Run: headless pygame with SDL's dummy video driver; simulated clock (each Clock.tick advances the game by its frame time, no real sleeping); random seed 0; keys injected as events and as key.get_pressed() state; no mouse input.
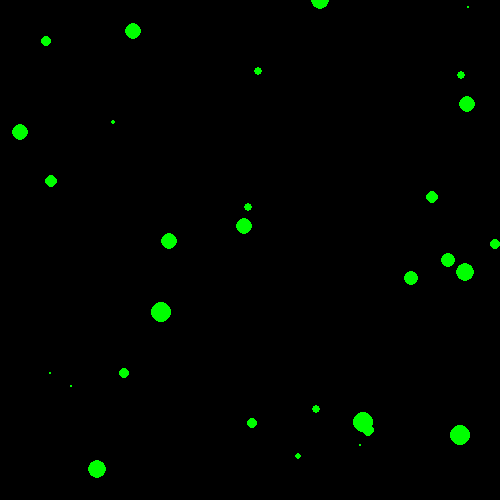
Frame 1 of 4 · flips 1–60 · no input
Frame 2 of 4 · flips 61–180 · tapped SPACE, RETURN · held RIGHT (→), D · screen unchanged from frame 1, image omitted
Frame 3 of 4 · flips 181–300 · held DOWN (↓), S · screen unchanged from frame 2, image omitted
Frame 4 of 4 · flips 301–420 · held LEFT (←), A, UP (↑), W · screen unchanged from frame 3, image omitted

The pygame program that drew these frames:

import random

import pygame

clock = pygame.time.Clock()

pygame.init()
pygame.display.set_caption("PyGame start project")
screen = pygame.display.set_mode((500, 500))

class Particle:
    def __init__(self, x, y, radius):
        self.x = x
        self.y = y
        self.radius = radius

    def draw(self, surface: pygame.Surface):
        pygame.draw.circle(surface, color=(0,255,0), center=(self.x, self.y), radius=self.radius)

particles = [Particle(
    x=random.randint(0, 500-1),
    y=random.randint(0, 500-1),
    radius=random.randint(0, 10),
) for i in range(30)
]

is_running = True
while is_running:

    # process all input events (keys, mouse, timers)
    for event in pygame.event.get():
        if event.type == pygame.QUIT:
            is_running = False
            continue
        elif event.type == pygame.KEYDOWN and event.key == pygame.K_ESCAPE:
            is_running = False
            continue

    # update all objects
    # draw all objects to in-memory screen
    screen.fill((0, 0, 0))

    for particle in particles:
        particle.draw(screen)

    # flush in memory to real screen
    pygame.display.update()
    # pause if required
    clock.tick(60)
